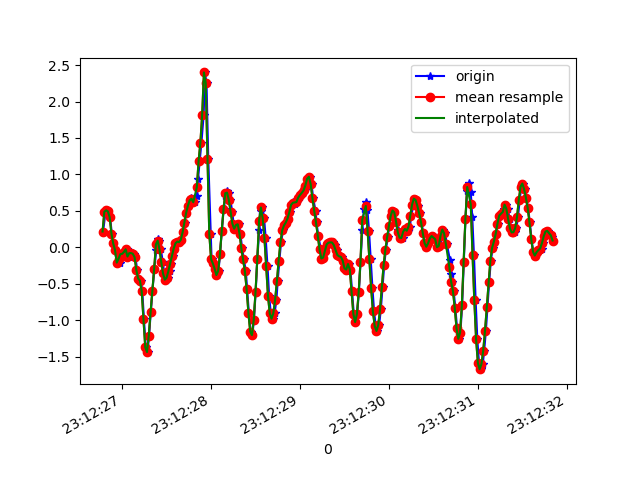

Values plotted in this chart, from the file beside it:
1617837146786, 532790408981901, 0.2157161, 0.055666503, -1.5710478
1617837146814, 532790428027485, 0.4869, -0.1704, -1.472
1617837146828, 532790447178607, 0.5065, -0.01519, -1.499
1617837146846, 532790466199375, 0.4918, -0.2571, -1.387
1617837146865, 532790485244959, 0.4124, -0.3035, -1.355
1617837146884, 532790504265759, 0.1876, -0.3109, -1.258
1617837146903, 532790523303679, 0.052, -0.2779, -1.158
1617837146921, 532790542323791, -0.0384, -0.1117, -0.9895
1617837146940, 532790561343919, -0.2107, -0.2828, -0.8038
1617837146960, 532790580388815, -0.1019, 0.05444, -0.6523
1617837146978, 532790599408911, -0.2156, -0.2375, -0.4177
1617837146997, 532790618440271, -0.0946, -0.03596, -0.2565
1617837147017, 532790637459503, -0.09094, -0.1154, 0.001319
1617837147036, 532790656503503, -0.0665, -0.141, 0.2005
1617837147055, 532790675522735, -0.02863, 0.2597, 0.4143
1617837147074, 532790694566767, -0.1276, -0.05429, 0.6745
1617837147093, 532790713597743, -0.08116, 0.3, 0.8504
1617837147112, 532790732617583, -0.07994, -0.0604, 1.111
1617837147137, 532790751662223, -0.08972, -0.2058, 1.291
1617837147150, 532790770706863, -0.1361, 0.03368, 1.421
1617837147169, 532790789726703, -0.3133, -0.05918, 1.553
1617837147189, 532790808771343, -0.4294, -0.03841, 1.723
1617837147211, 532790827779407, -0.4575, 0.08621, 1.872
1617837147227, 532790846798735, -0.6016, -0.07017, 2.005
1617837147245, 532790865842895, -0.9804, -0.5271, 2.115
1617837147266, 532790884887055, -1.371, -0.8118, 2.106
1617837147286, 532790903906383, -1.439, -0.6615, 2.001
1617837147303, 532790922919631, -1.211, -0.2705, 1.835
1617837147322, 532790941963535, -0.8936, -0.001755, 1.67
1617837147341, 532790960982671, -0.6041, 0.07399, 1.546
1617837147361, 532790980026575, -0.3035, 0.07033, 1.441
1617837147385, 532790999045711, -0.0323, 0.06422, 1.339
1617837147398, 532791018082063, 0.1094, 0.04467, 1.24
1617837147416, 532791037101007, 0.08988, 0.003132, 1.146
1617837147435, 532791056144655, -0.02863, -0.08605, 1.065
1617837147458, 532791075163471, -0.2021, -0.1752, 0.9738
1617837147473, 532791094207183, -0.3597, -0.2033, 0.8504
1617837147493, 532791113250831, -0.4452, -0.1545, 0.6855
1617837147514, 532791132260367, -0.4184, -0.07872, 0.5132
1617837147537, 532791151278991, -0.3292, -0.02008, 0.3556
1617837147550, 532791170322447, -0.2241, 0.03368, 0.2188
1617837147569, 532791189341007, -0.1142, 0.09721, 0.1003
1617837147588, 532791208384399, -0.01763, 0.1375, 0.01231
1617837147612, 532791227395407, 0.05445, 0.1363, -0.04511
1617837147626, 532791246438607, 0.07766, 0.1314, -0.07809
1617837147645, 532791265456975, 0.07033, 0.1925, -0.116
1617837147666, 532791284500175, 0.1033, 0.2817, -0.1722
1617837147683, 532791303518543, 0.2047, 0.3379, -0.2406
1617837147702, 532791322562255, 0.3391, 0.3941, -0.3237
1617837147721, 532791341580751, 0.4723, 0.4478, -0.4141
1617837147740, 532791360623951, 0.5712, 0.4124, -0.5008
1617837147761, 532791379642319, 0.6164, 0.3452, -0.6059
1617837147778, 532791398685519, 0.6714, 0.3501, -0.7109
1617837147797, 532791417701967, 0.6653, 0.289, -0.7855
1617837147816, 532791436720463, 0.6177, 0.118, -0.8514
1617837147841, 532791455763535, 0.7007, -0.007863, -0.937
1617837147854, 532791474782031, 0.9426, -0.07139, -1.051
1617837147873, 532791493825231, 1.183, -0.08728, -1.212
1617837147892, 532791512843471, 1.436, -0.05795, -1.39
1617837147917, 532791531875663, 1.82, -0.01642, -1.511
1617837147931, 532791550893903, 2.399, 0.02146, -1.57
... 206 more rows
